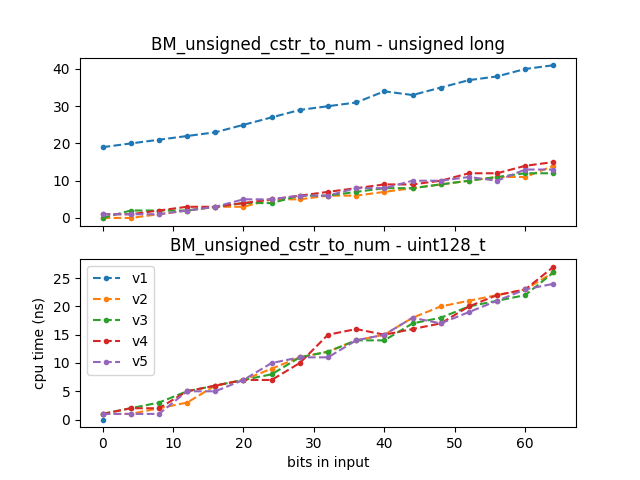

The table this chart was drawn from, first rows:
2020-06-23 23:14:15
Running /root/llutils//build/benchmark/b…
Run on (4 X 2808 MHz CPU s)
CPU Caches:
L1 Data 32 KiB (x4)
L1 Instruction 32 KiB (x4)
L2 Unified 256 KiB (x4)
L3 Unified 6144 KiB (x4)
Load Average: 1.00, 0.89, 0.50
name, iterations, real_time, cpu_time, time_unit, bytes_per_second, items_per_second, label, error_occurred, error_message
BM_unsigned_cstr_to_num_v1<unsigned long…, 36608168, 20.78, 19.05, ns, , , , , 
BM_unsigned_cstr_to_num_v1<unsigned long…, 34156535, 22.12, 20.28, ns, , , , , 
BM_unsigned_cstr_to_num_v1<unsigned long…, 32211913, 23.51, 21.54, ns, , , , , 
BM_unsigned_cstr_to_num_v1<unsigned long…, 32436385, 24.62, 22.56, ns, , , , , 
BM_unsigned_cstr_to_num_v1<unsigned long…, 29037004, 26.1, 23.92, ns, , , , , 
BM_unsigned_cstr_to_num_v1<unsigned long…, 27014929, 27.64, 25.33, ns, , , , , 
BM_unsigned_cstr_to_num_v1<unsigned long…, 25790116, 29.68, 27.21, ns, , , , , 
BM_unsigned_cstr_to_num_v1<unsigned long…, 24219861, 32.1, 29.41, ns, , , , , 
BM_unsigned_cstr_to_num_v1<unsigned long…, 24222317, 33.5, 30.69, ns, , , , , 
BM_unsigned_cstr_to_num_v1<unsigned long…, 22287797, 34.41, 31.55, ns, , , , , 
BM_unsigned_cstr_to_num_v1<unsigned long…, 20784283, 37.73, 34.58, ns, , , , , 
BM_unsigned_cstr_to_num_v1<unsigned long…, 21407985, 36.88, 33.82, ns, , , , , 
BM_unsigned_cstr_to_num_v1<unsigned long…, 19775946, 39.26, 35.98, ns, , , , , 
BM_unsigned_cstr_to_num_v1<unsigned long…, 18421053, 40.65, 37.24, ns, , , , , 
BM_unsigned_cstr_to_num_v1<unsigned long…, 18727038, 42.39, 38.85, ns, , , , , 
BM_unsigned_cstr_to_num_v1<unsigned long…, 17365805, 44.01, 40.33, ns, , , , , 
BM_unsigned_cstr_to_num_v1<unsigned long…, 16354742, 45.41, 41.61, ns, , , , , 
BM_unsigned_cstr_to_num_v1<unsigned long…, , 32.99, 30.23, (1), , , , , 
BM_unsigned_cstr_to_num_v1<unsigned long…, , 0.2344, 0.2344, , , , , , 
BM_unsigned_cstr_to_num_v2<unsigned long…, 610432343, 1.015, 0.9303, ns, , , , , 
BM_unsigned_cstr_to_num_v2<unsigned long…, 763711258, 1.008, 0.9242, ns, , , , , 
BM_unsigned_cstr_to_num_v2<unsigned long…, 349386559, 1.588, 1.455, ns, , , , , 
BM_unsigned_cstr_to_num_v2<unsigned long…, 246697425, 2.947, 2.701, ns, , , , , 
BM_unsigned_cstr_to_num_v2<unsigned long…, 257297827, 3.441, 3.153, ns, , , , , 
BM_unsigned_cstr_to_num_v2<unsigned long…, 201131930, 4.254, 3.897, ns, , , , , 
BM_unsigned_cstr_to_num_v2<unsigned long…, 100000000, 6.089, 5.578, ns, , , , , 
BM_unsigned_cstr_to_num_v2<unsigned long…, 112206428, 6.219, 5.702, ns, , , , , 
BM_unsigned_cstr_to_num_v2<unsigned long…, 106046050, 7.027, 6.439, ns, , , , , 
BM_unsigned_cstr_to_num_v2<unsigned long…, 96387947, 7.62, 6.984, ns, , , , , 
BM_unsigned_cstr_to_num_v2<unsigned long…, 90070608, 8.292, 7.599, ns, , , , , 
BM_unsigned_cstr_to_num_v2<unsigned long…, 75821333, 9.736, 8.929, ns, , , , , 
BM_unsigned_cstr_to_num_v2<unsigned long…, 76860180, 10.77, 9.866, ns, , , , , 
BM_unsigned_cstr_to_num_v2<unsigned long…, 70874176, 11.31, 10.36, ns, , , , , 
BM_unsigned_cstr_to_num_v2<unsigned long…, 63013857, 12.45, 11.38, ns, , , , , 
BM_unsigned_cstr_to_num_v2<unsigned long…, 54787110, 12.9, 11.8, ns, , , , , 
BM_unsigned_cstr_to_num_v2<unsigned long…, 50613638, 16.02, 14.65, ns, , , , , 
BM_unsigned_cstr_to_num_v2<unsigned long…, , 7.217, 6.609, (1), , , , , 
BM_unsigned_cstr_to_num_v2<unsigned long…, , 0.6072, 0.6065, , , , , , 
BM_unsigned_cstr_to_num_v3<unsigned long…, 672039972, 1.028, 0.9407, ns, , , , , 
BM_unsigned_cstr_to_num_v3<unsigned long…, 647892219, 2.843, 2.6, ns, , , , , 
BM_unsigned_cstr_to_num_v3<unsigned long…, 252232936, 2.719, 2.49, ns, , , , , 
BM_unsigned_cstr_to_num_v3<unsigned long…, 275099455, 2.799, 2.561, ns, , , , , 
BM_unsigned_cstr_to_num_v3<unsigned long…, 184779254, 4.045, 3.705, ns, , , , , 
BM_unsigned_cstr_to_num_v3<unsigned long…, 161234317, 4.734, 4.337, ns, , , , , 
BM_unsigned_cstr_to_num_v3<unsigned long…, 123525383, 4.713, 4.317, ns, , , , , 
BM_unsigned_cstr_to_num_v3<unsigned long…, 120581554, 6.966, 6.375, ns, , , , , 
BM_unsigned_cstr_to_num_v3<unsigned long…, 91117746, 7.548, 6.915, ns, , , , , 
BM_unsigned_cstr_to_num_v3<unsigned long…, 89145301, 8.132, 7.443, ns, , , , , 
BM_unsigned_cstr_to_num_v3<unsigned long…, 83364498, 8.765, 8.038, ns, , , , , 
BM_unsigned_cstr_to_num_v3<unsigned long…, 85292532, 9.547, 8.753, ns, , , , , 
BM_unsigned_cstr_to_num_v3<unsigned long…, 68980515, 10.86, 9.938, ns, , , , , 
... 137 more rows
